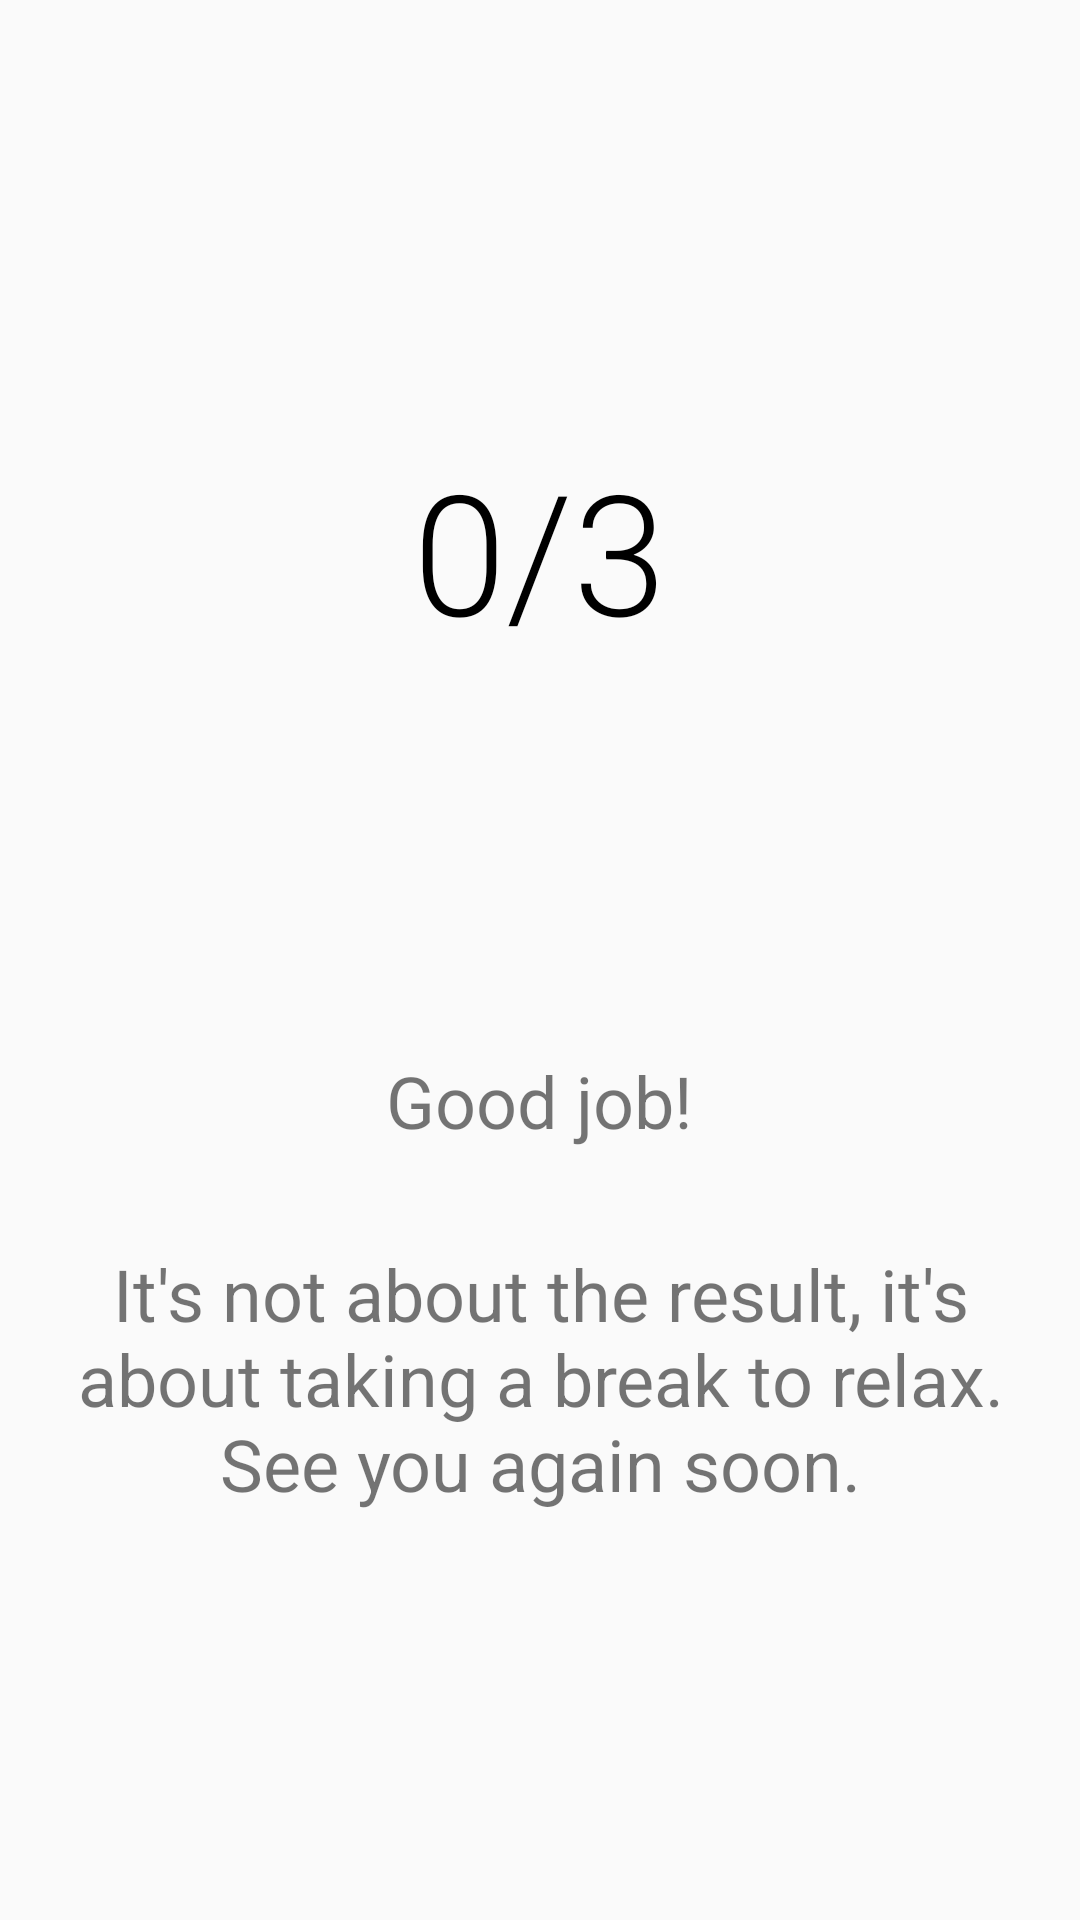

Produce the Android XML layout that renders to this screen, including the resource entries it uses.
<!-- AndroidManifest.xml: application theme AppTheme -->
<!-- res/layout/activity_result.xml -->
<?xml version="1.0" encoding="utf-8"?>
<LinearLayout xmlns:android="http://schemas.android.com/apk/res/android"
    xmlns:tools="http://schemas.android.com/tools"
    android:id="@+id/activity_result"
    android:layout_width="match_parent"
    android:layout_height="match_parent"
    android:gravity="center"
    android:orientation="vertical"
    android:paddingBottom="@dimen/activity_vertical_margin"
    android:paddingLeft="@dimen/activity_horizontal_margin"
    android:paddingRight="@dimen/activity_horizontal_margin"
    android:paddingTop="@dimen/activity_vertical_margin"
    tools:context="com.example.android.focusquiz.ResultActivity">


    <TextView
        android:id="@+id/quiz_result"
        style="@style/score"
        android:layout_width="wrap_content"
        android:layout_height="0dp"
        android:layout_weight="1"
        android:gravity="center_vertical"
        android:text="@string/startPoints" />


    <TextView
        android:layout_width="wrap_content"
        android:layout_height="wrap_content"
        android:layout_marginBottom="32dp"
        android:text="@string/good_job"
        android:textSize="@dimen/heading" />

    <TextView
        android:layout_width="wrap_content"
        android:layout_height="wrap_content"
        android:layout_marginBottom="120dp"
        android:text="@string/end_words"
        android:textAlignment="center"
        android:textSize="@dimen/heading" />
</LinearLayout>
<!-- resources referenced by this layout -->
<resources>
  <dimen name="activity_horizontal_margin">16dp</dimen>
  <dimen name="activity_vertical_margin">16dp</dimen>
  <dimen name="heading">24sp</dimen>
  <string name="end_words">It\'s not about the result, it\'s about taking a break to relax. See you again soon.</string>
  <string name="good_job">Good job!</string>
  <string name="startPoints">0/3</string>
  <style name="score">
          <item name="android:textColor">#000000</item>
          <item name="android:fontFamily">sans-serif-light</item>
          <item name="android:textSize">@dimen/score</item>
      </style>
  <style name="AppTheme" parent="Theme.AppCompat.Light.NoActionBar">
          
          <item name="colorPrimary">@color/colorPrimary</item>
          <item name="colorPrimaryDark">@color/colorPrimaryDark</item>
          <item name="colorAccent">@color/colorAccent</item>
          
          <item name="colorButtonNormal">#FFEB3B</item>
      </style>
  <dimen name="score">56sp</dimen>
  <color name="colorPrimary">#9C27B0</color>
  <color name="colorPrimaryDark">#7B1FA2</color>
  <color name="colorAccent">#FFEB3B</color>
</resources>
